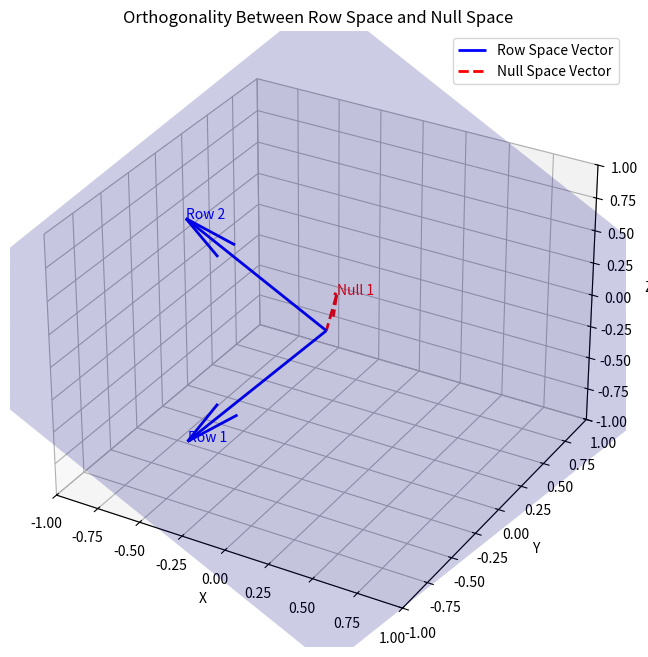

This figure's Python source:
import numpy as np
from scipy.linalg import svd, null_space
import matplotlib.pyplot as plt
from mpl_toolkits.mplot3d import Axes3D

def visualize_orthogonality(A):
    # Compute SVD
    U, S, Vt = svd(A)
    # Determine rank of A
    rank = np.linalg.matrix_rank(A)
    # Row space: First `rank` rows of Vt
    row_space_basis = Vt[:rank]
    # Null space
    null_space_A = null_space(A)
    
    # Plot row space and null space
    fig = plt.figure(figsize=(8, 8))
    ax = fig.add_subplot(111, projection='3d')
    
    # Plot row space vectors
    for i, vec in enumerate(row_space_basis):
        vec = vec / np.linalg.norm(vec)
        ax.quiver(0, 0, 0, vec[0], vec[1], vec[2], color='b', linewidth=2, label='Row Space Vector' if i == 0 else None)
        ax.text(vec[0], vec[1], vec[2], f'Row {i+1}', color='b')
    
    # Plot null space vectors
    for i in range(null_space_A.shape[1]):
        nvec = null_space_A[:, i]
        nvec = nvec / np.linalg.norm(nvec)
        ax.quiver(0, 0, 0, nvec[0], nvec[1], nvec[2], color='r', linewidth=2, linestyle='dashed', label='Null Space Vector' if i == 0 else None)
        ax.text(nvec[0], nvec[1], nvec[2], f'Null {i+1}', color='r')
    
    # If row space is a plane (rank 2), plot the plane
    if rank == 2:
        v1 = row_space_basis[0]
        v2 = row_space_basis[1]
        s = np.linspace(-1.5, 1.5, 10)
        t = np.linspace(-1.5, 1.5, 10)
        S, T = np.meshgrid(s, t)
        X = S * v1[0] + T * v2[0]
        Y = S * v1[1] + T * v2[1]
        Z = S * v1[2] + T * v2[2]
        ax.plot_surface(X, Y, Z, alpha=0.2, color='blue')
    
    # Customize the plot
    ax.set_xlabel('X')
    ax.set_ylabel('Y')
    ax.set_zlabel('Z')
    ax.set_xlim([-1, 1])
    ax.set_ylim([-1, 1])
    ax.set_zlim([-1, 1])
    ax.set_title("Orthogonality Between Row Space and Null Space")
    ax.legend()
    plt.show()

if __name__ == "__main__":
    # Define a 3D matrix
    A = np.array([
        [1, 2, 3],
        [4, 5, 6],
        [7, 8, 9]
    ])
    print("Matrix A:")
    print(A)
    # Visualize orthogonality
    visualize_orthogonality(A)
